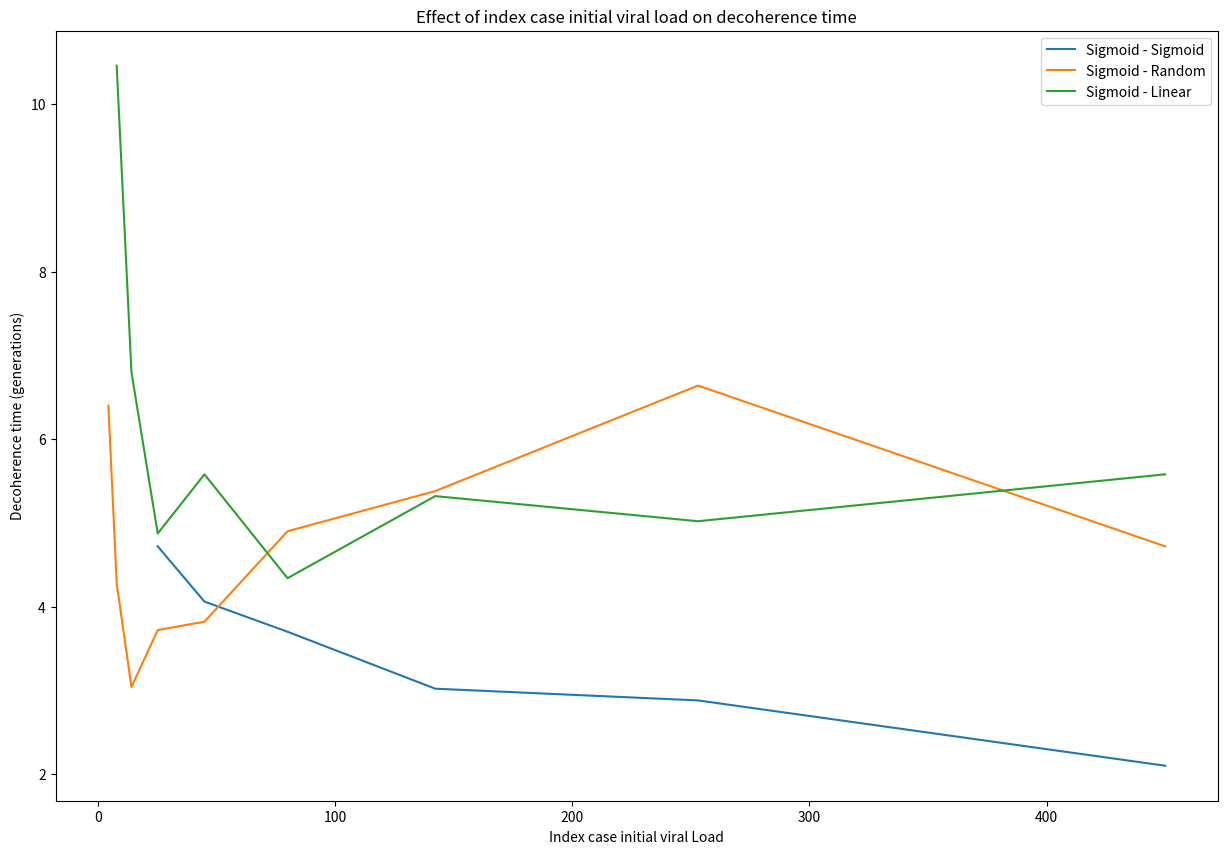

Reproduce this figure in Python.
from matplotlib import pyplot
from numpy import linspace, log, power, repeat

v0s_sig = [25.305359633565697, 44.99999999999998, 80.0225734517515, 142.302494707577, 253.05359633565698, 449.99999999999983] 
v0s_lin = [8.002257345175153, 14.230249470757709, 25.305359633565697, 44.99999999999998, 80.0225734517515, 142.302494707577, 253.05359633565698, 449.99999999999983] 
v0s_rand = [4.500000000000001, 8.002257345175153, 14.230249470757709, 25.305359633565697, 44.99999999999998, 80.0225734517515, 142.302494707577, 253.05359633565698, 449.99999999999983]


pyplot.figure(figsize=(15,10), dpi=100)

axes_s = pyplot.subplot(111, title='Effect of index case initial viral load on decoherence time')
axes_s.set_ylabel("Decoherence time (generations)")
axes_s.set_xlabel("Index case initial viral Load")

sig_results =  [4.72, 4.06, 3.7, 3.02, 2.88, 2.1]
rand_results = [6.4, 4.28, 3.04, 3.72, 3.82, 4.9, 5.38, 6.64, 4.72]
lin_results = [10.46, 6.8, 4.873469387755102, 5.58, 4.34, 5.32, 5.02, 5.58]

axes_s.plot(v0s_sig, sig_results, label='Sigmoid - Sigmoid')
axes_s.plot(v0s_rand, rand_results, label='Sigmoid - Random')
axes_s.plot(v0s_lin, lin_results, label='Sigmoid - Linear')

axes_s.legend()

pyplot.savefig(fname='deco_times')
pyplot.show()